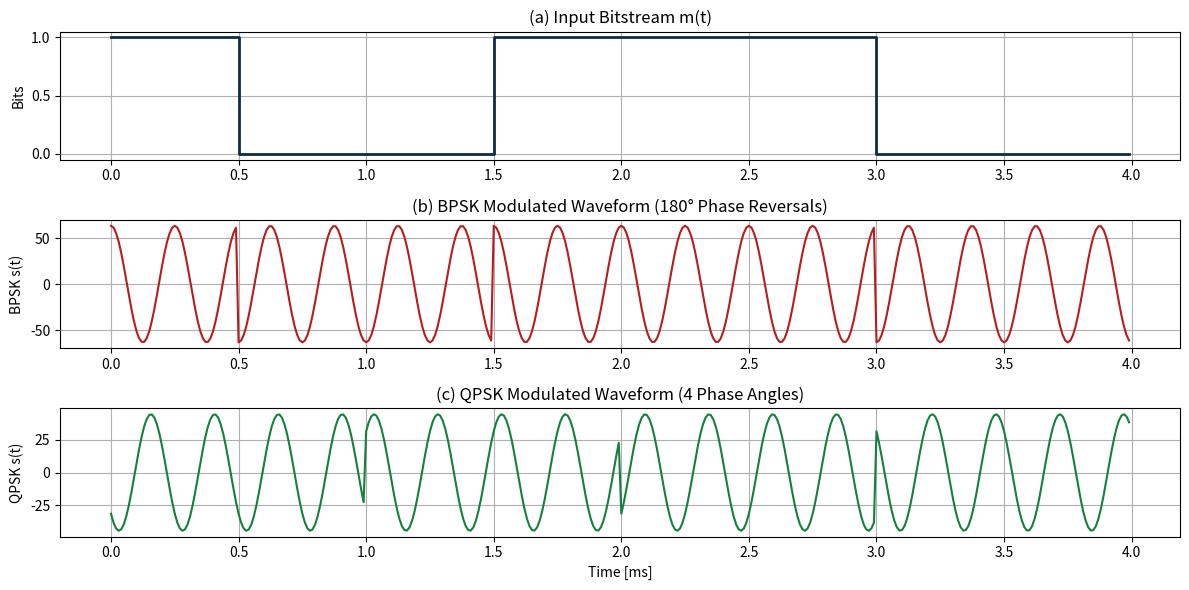
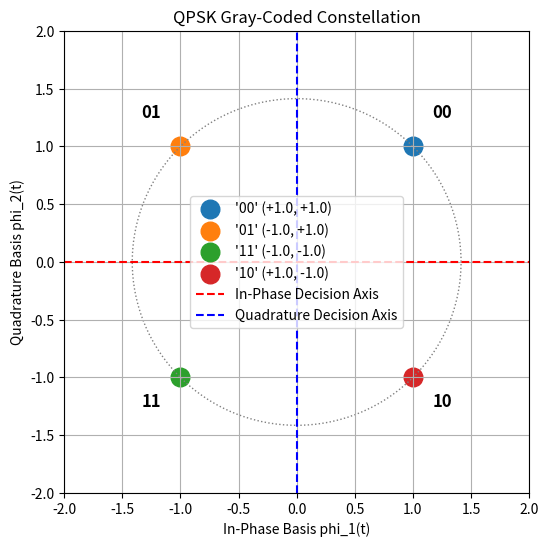
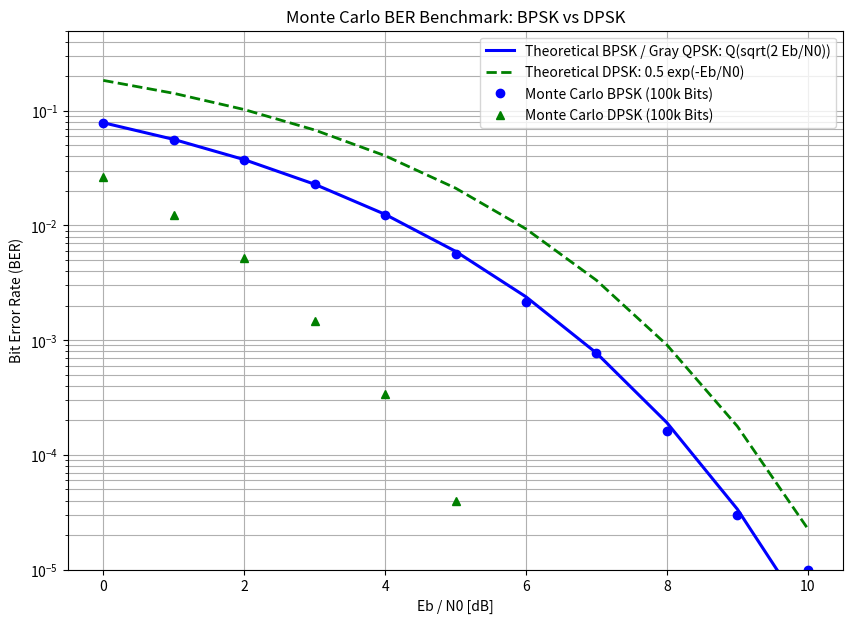

Write Python code to recreate these figures, in order.
import os
import numpy as np
from scipy import signal, special
import matplotlib.pyplot as plt

# Global Parameters
RB = 2000.0          # Bit rate: 2000 bps
TB = 1.0 / RB        # Bit duration: 0.5 ms
RS = RB / 2.0        # QPSK symbol rate: 1000 symbols/sec
TS = 1.0 / RS        # QPSK symbol duration: 1.0 ms
FS = 100000.0        # Sampling frequency: 100 kHz
DT = 1.0 / FS
SAMPLES_PER_SYMBOL = int(FS * TS)
SAMPLES_PER_BIT = int(FS * TB)

FC = 4000.0          # Carrier frequency: 4 kHz

print(f'BPSK Bit Rate = {RB} bps, Bit Period = {TB*1000} ms')
print(f'QPSK Symbol Rate = {RS} sym/s, Symbol Period = {TS*1000} ms')
print(f'Carrier Frequency = {FC/1000} kHz')

bits = np.array([1, 0, 0, 1, 1, 1, 0, 0])
n_bits = len(bits)
n_syms = n_bits // 2
t = np.linspace(0, n_bits * TB, n_bits * SAMPLES_PER_BIT, endpoint=False)
t_ms = t * 1000.0

# 1. BPSK
polar_bits = 2 * bits - 1
baseband_bpsk = np.repeat(polar_bits, SAMPLES_PER_BIT)
Ac = np.sqrt(2.0 / TB)
carrier_cos = np.cos(2 * np.pi * FC * t)
carrier_sin = np.sin(2 * np.pi * FC * t)
bpsk_sig = baseband_bpsk * Ac * carrier_cos

# 2. QPSK (Gray coded)
even_bits = bits[0::2]
odd_bits = bits[1::2]
I_syms = 2 * (1 - even_bits) - 1
Q_syms = 2 * (1 - odd_bits) - 1
I_wave = np.repeat(I_syms, SAMPLES_PER_SYMBOL)
Q_wave = np.repeat(Q_syms, SAMPLES_PER_SYMBOL)
Ac_qpsk = np.sqrt(2.0 / TS)
qpsk_sig = (I_wave * Ac_qpsk * carrier_cos - Q_wave * Ac_qpsk * carrier_sin) / np.sqrt(2.0)

plt.figure(figsize=(12, 6))
plt.subplot(3, 1, 1)
plt.step(t_ms, np.repeat(bits, SAMPLES_PER_BIT), where='post', color='#0f2b48', lw=2)
plt.title('(a) Input Bitstream m(t)')
plt.ylabel('Bits')
plt.grid(True)

plt.subplot(3, 1, 2)
plt.plot(t_ms, bpsk_sig, color='#b91c1c', lw=1.5)
plt.title('(b) BPSK Modulated Waveform (180° Phase Reversals)')
plt.ylabel('BPSK s(t)')
plt.grid(True)

plt.subplot(3, 1, 3)
plt.plot(t_ms, qpsk_sig, color='#15803d', lw=1.5)
plt.title('(c) QPSK Modulated Waveform (4 Phase Angles)')
plt.ylabel('QPSK s(t)')
plt.xlabel('Time [ms]')
plt.grid(True)
plt.tight_layout()
plt.show()

Eb = 1.0
qpsk_pts = {
    '00': (+np.sqrt(Eb), +np.sqrt(Eb)),
    '01': (-np.sqrt(Eb), +np.sqrt(Eb)),
    '11': (-np.sqrt(Eb), -np.sqrt(Eb)),
    '10': (+np.sqrt(Eb), -np.sqrt(Eb))
}

plt.figure(figsize=(6, 6))
for dibit, (ix, qy) in qpsk_pts.items():
    plt.scatter([ix], [qy], s=180, label=f"'{dibit}' ({ix:+.1f}, {qy:+.1f})")
    plt.text(ix * 1.25, qy * 1.25, dibit, fontsize=12, fontweight='bold', ha='center')

plt.axhline(0, color='r', ls='--', label='In-Phase Decision Axis')
plt.axvline(0, color='b', ls='--', label='Quadrature Decision Axis')
circle = plt.Circle((0, 0), np.sqrt(2*Eb), fill=False, ls=':', color='gray')
plt.gca().add_patch(circle)
plt.title('QPSK Gray-Coded Constellation')
plt.xlabel('In-Phase Basis phi_1(t)')
plt.ylabel('Quadrature Basis phi_2(t)')
plt.xlim(-2.0, 2.0)
plt.ylim(-2.0, 2.0)
plt.grid(True)
plt.legend()
plt.show()

snr_db = np.arange(0, 11, 1)
snr_lin = 10.0 ** (snr_db / 10.0)

ber_bpsk_th = 0.5 * special.erfc(np.sqrt(snr_lin))
ber_dpsk_th = 0.5 * np.exp(-snr_lin)

n_sim = 100000
tx = np.random.randint(0, 2, n_sim)
sim_bpsk = []
sim_dpsk = []

# DPSK Encoding
d_enc = np.zeros(n_sim + 1, dtype=int)
d_enc[0] = 1
for k in range(n_sim):
    d_enc[k + 1] = tx[k] ^ d_enc[k]

for snr in snr_lin:
    sigma = np.sqrt(1.0 / (2.0 * snr))
    # BPSK
    s_b = 2 * tx - 1
    r_b = s_b + np.random.normal(0, sigma, n_sim)
    sim_bpsk.append(np.mean(tx != (r_b > 0).astype(int)))
    
    # DPSK
    tx_p = np.where(d_enc == 0, np.pi, 0.0)
    rx_p = tx_p + np.random.normal(0, sigma / np.sqrt(2), len(tx_p))
    delta_p = np.diff(rx_p)
    delta_p = (delta_p + np.pi) % (2 * np.pi) - np.pi
    dec_d = (np.abs(delta_p) > (np.pi / 2.0)).astype(int)
    sim_dpsk.append(np.mean(tx != dec_d))

plt.figure(figsize=(10, 7))
plt.semilogy(snr_db, ber_bpsk_th, 'b-', lw=2.2, label='Theoretical BPSK / Gray QPSK: Q(sqrt(2 Eb/N0))')
plt.semilogy(snr_db, ber_dpsk_th, 'g--', lw=2.0, label='Theoretical DPSK: 0.5 exp(-Eb/N0)')
plt.semilogy(snr_db, sim_bpsk, 'bo', label='Monte Carlo BPSK (100k Bits)')
plt.semilogy(snr_db, sim_dpsk, 'g^', label='Monte Carlo DPSK (100k Bits)')
plt.xlabel('Eb / N0 [dB]')
plt.ylabel('Bit Error Rate (BER)')
plt.title('Monte Carlo BER Benchmark: BPSK vs DPSK')
plt.grid(True, which='both')
plt.ylim(1e-5, 0.5)
plt.legend()
plt.show()
